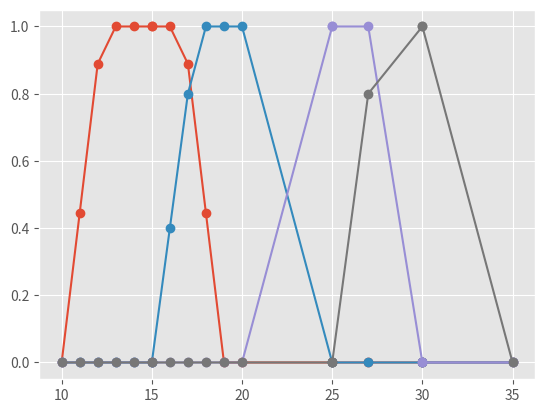

This chart was generated by the following Python code:
import numpy as np
import pandas as pd
import matplotlib.pyplot as plt

'''
class fuzzy sets and membership funtions
by default, create fuzzy set symmetrical
'''

class Triangular:

	def __init__(self, a=None, m=None, b=None, crip_sets=None, df_params=None):

		self.a = a
		self.m = m
		self.b = b

		if crip_sets:
			self.define_parameters(crip_sets)
		elif df_params.all():
			self.a = df_params['a']
			self.m = df_params['m']
			self.b = df_params['b']

	def define_parameters(self, _set):
		self.a = np.min(_set)
		self.b = np.max(_set)
		self.m = (self.b + self.a) / 2

	def get_parameters(self,):
		return {'a':self.a, 'm':self.m, 'b':self.b}

	def get_pertinence(self, x):
		'''
		get pertincen of value x
		'''
		if x >= self.a and x < self.m: return (x - self.a) / (self.m - self.a)
		elif x >= self.m and x < self.b: return (self.b - x) / (self.b - self.m)
		else: return 0


class Gaussina:

	def __init__(self, m=None, std=None, crip_sets=None, df_params=None):

		self.m = m
		self.std = std

		if crip_sets:
			self.define_parameters(crip_sets)
		elif df_params.all():
			self.m = df_params['m']
			self.std = df_params['std']

	def define_parameters(self, _set):
		self.m = np.mean(_set)
		self.std = np.std(_set)

	def get_parameters(self,):
		return {'m':self.m, 'std':self.std}

	def get_pertinence(self, x):
		'''
		get pertincen of value x
		'''
		return np.exp(-((x-self.m)**2)/(self.std**2))


class Trapezoidal:

	def __init__(self, a=None, m=None, n=None, b=None, crip_sets=None, df_params=None):

		self.a = a
		self.m = m
		self.n = n
		self.b = b

		if crip_sets:
			self.define_parameters(crip_sets)
		elif df_params.all():
			self.a = df_params['a']
			self.m = df_params['m']
			self.n = df_params['n']
			self.b = df_params['b']

	def define_parameters(self, _set):
		self.a = np.min(_set)
		self.b = np.max(_set)
		self.mini_suport = (self.b - self.a) / 4
		self.m = self.a + self.mini_suport
		self.n = self.b - self.mini_suport

	def get_parameters(self,):
		return {'a':self.a, 'm':self.m, 'n':self.n, 'b':self.b}

	def get_pertinence(self, x):
		'''
		get pertincen of value x
		'''
		if x >= self.a and x < self.m:
			return (x - self.a) / (self.m - self.a)
		elif x >= self.m and x < self.n:
			return 1
		elif x >= self.n and x < self.b: 
			return (self.b - x) / (self.b - self.n)
		else: return 0



class FuzzySets:

	def __init__(self, crip_sets, MF='triangular'):
		'''
		MF: type membership function = triangular(tri), gaussiana(g), trapezoidal(tra) 
		crip_sets: array containing array with crypt sets  [[u.1],[u.2],...[u.n]], 
		with at least two elements.
		'''
		self.mf = MF        
		self.crip_sets = crip_sets
		self.terms = []
		self.size = len(crip_sets)

		self.terms = self.create_terms()
		self.df_fuzzy_sets = self.create_fuzzy_sets()
		self.vector_crip_sets = self.vectorize_data()


	def create_terms(self, name='A'):
		'''
		create terms of the varuable linguistic name(A)
		'''
		terms = []
		for i in range(self.size): terms.append(name+'.'+str(i+1))
		return terms 


	def create_fuzzy_triangular(self,):
		df = []
		for i in range(self.size):
			df.append(Triangular(crip_sets=self.crip_sets[i]).get_parameters())
		return pd.DataFrame(df, columns=['a','m','b'], index=self.terms)


	def create_fuzzy_gaussiana(self,):
		df = []
		for i in range(self.size):
			df.append(Gaussina(crip_sets=self.crip_sets[i]).get_parameters())
		return pd.DataFrame(df, columns=['m','std'], index=self.terms)


	def create_fuzzy_trapezoidal(self,):
		df = []
		for i in range(self.size):
			df.append(Trapezoidal(crip_sets=self.crip_sets[i]).get_parameters())
		return pd.DataFrame(df, columns=['a','m','n','b'], index=self.terms)


	def create_fuzzy_sets(self, ):
		'''
		create a daframe with info pertinence funtions
		'''
		df = []

		if self.mf is 'tri' or self.mf is 'triangular':
			return self.create_fuzzy_triangular()
		elif self.mf is 'g' or self.mf is 'gaussiana':
			return self.create_fuzzy_gaussiana()
		elif self.mf is 'tra' or self.mf is 'trapezoidal':
			return self.create_fuzzy_trapezoidal()
		else:
			print('Invalid name functions fuzzy')


	def get_pertinence(self, sets, value):
		if self.mf is 'tri' or self.mf is 'triangular':
			return Triangular(df_params=sets).get_pertinence(value)
		elif self.mf is 'g' or self.mf is 'gaussiana':
			return Gaussina(df_params=sets).get_pertinence(value)
		else:
			return Trapezoidal(df_params=sets).get_pertinence(value)


	def fuzzificar(self, value):

		max_pert = {'term':None, 'pertinence':0}

		for i in range(self.size):

			pertinence = self.get_pertinence(self.df_fuzzy_sets.iloc[i], value)

			if pertinence > max_pert['pertinence']:
				max_pert['pertinence'] = pertinence
				max_pert['term'] = self.terms[i]

		return max_pert


	def fuzzificar_ts(self, ts_values, plot=False):
		fuzzification = []

		for i in range(len(ts_values)):
			print(ts_values[i],'->',self.fuzzificar(ts_values[i]))
			fuzzification.append(self.fuzzificar(ts_values[i])['term'])

		# plot annotations os term in time series
		if plot:
			plt.plot(ts_values, '-o')
			for i in range(len(ts_values)):
				plt.annotate(fuzzification[i], (i, ts_values[i]))
			plt.show()

		self.df_fts = pd.DataFrame({'ts':ts_values, 'term':fuzzification})


	def vectorize_data(self,):
		x = []
		for i in range(self.size):
			for j in range(len(self.crip_sets[i])):
				x.append(self.crip_sets[i][j])
		return np.array(x)
	

	def plot_MF(self,):
		pass


	def plot_data(self,):
		'''
		plot fuzzy sets
		'''
		import matplotlib.pyplot as plt
		plt.style.use('ggplot')

		X = []
		Y = []
		x = np.sort(self.vector_crip_sets)

		for i in range(self.size):
			y = []
			for j in range(x.shape[0]):
				y.append(self.get_pertinence(self.df_fuzzy_sets.iloc[i], x[j]))
				
			X.append(x)
			Y.append(y)

		# plot
		print('-'*30)
		for i in range(len(Y)):
			plt.plot(X[i], Y[i], '-o')
			print(X[i], '->', Y[i])
		plt.show()
			



if __name__ == '__main__':

	conjuntos = [ list(np.arange(10,20,1)),[15, 25], [20, 30],[25, 27, 30, 35]]

	# fz = FuzzySets(crip_sets=conjuntos, MF='tra')
	# # print(fz.df_fuzzy_sets)
	# # print('-'*30)
	# # print(fz.fuzzificar(18))

	fz = FuzzySets(crip_sets=conjuntos, MF='tra')
	print(fz.df_fuzzy_sets)
	print('-'*30)
	print(fz.vector_crip_sets)
	fz.plot_data()